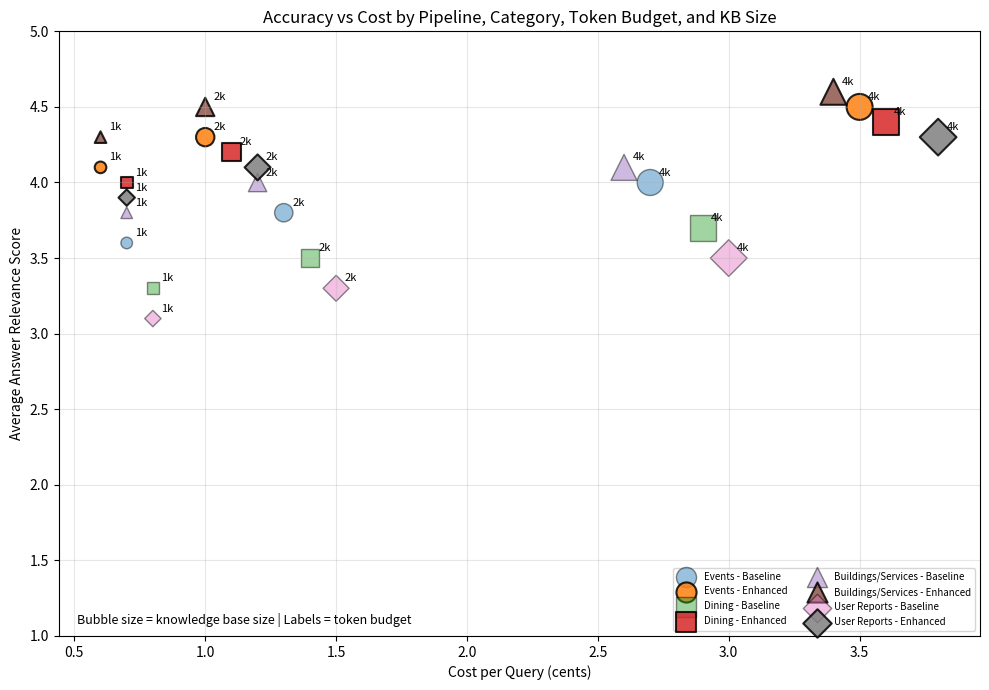
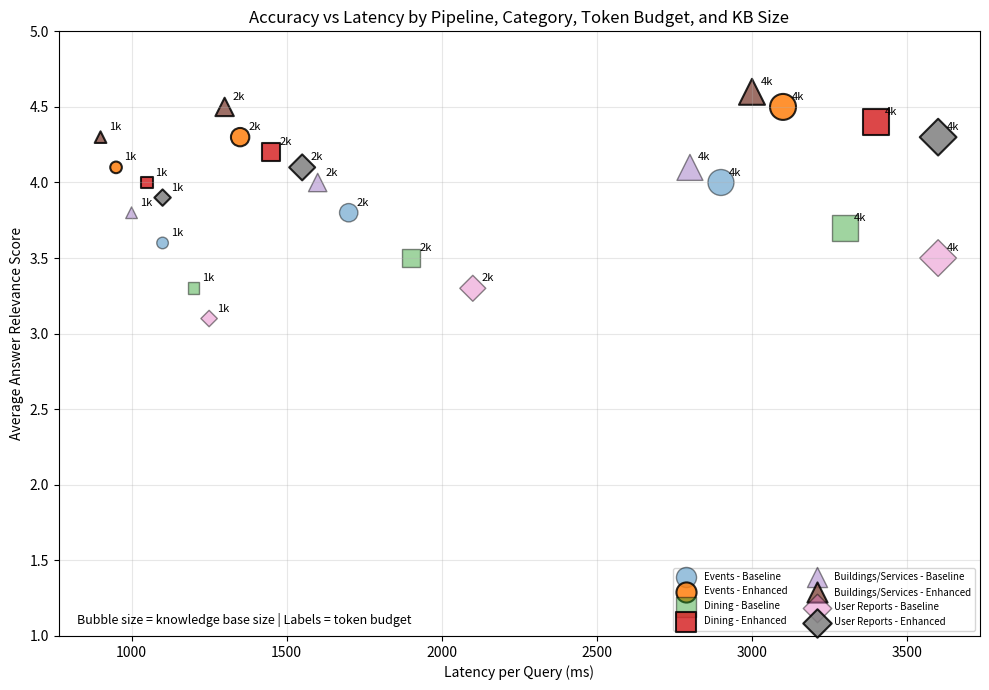
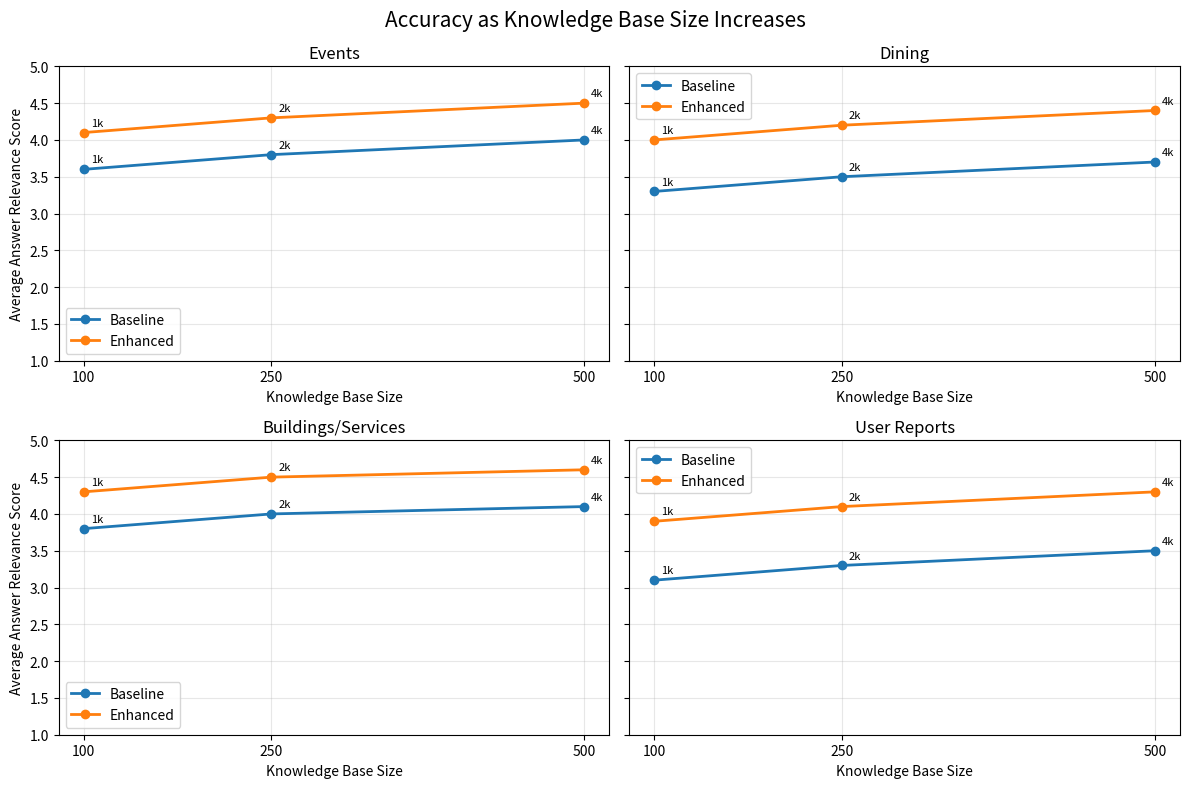

Write Python code to recreate these figures, in order.
import matplotlib.pyplot as plt
import numpy as np

# ------------------------------------------------------------
# Dummy experimental data
# ------------------------------------------------------------
# One row = one tested deployment configuration.
# You can replace this with real experiment results later.

configs = [
    # category, pipeline, model, kb_size, token_budget, accuracy, cost_cents, latency_ms

    # Events
    {"category": "Events", "pipeline": "Baseline", "model": "GPT-4o", "kb_size": 100, "token_budget": 1000, "accuracy": 3.6, "cost_cents": 0.7, "latency_ms": 1100},
    {"category": "Events", "pipeline": "Baseline", "model": "GPT-4o", "kb_size": 250, "token_budget": 2000, "accuracy": 3.8, "cost_cents": 1.3, "latency_ms": 1700},
    {"category": "Events", "pipeline": "Baseline", "model": "GPT-4o", "kb_size": 500, "token_budget": 4000, "accuracy": 4.0, "cost_cents": 2.7, "latency_ms": 2900},

    {"category": "Events", "pipeline": "Enhanced", "model": "GPT-4o", "kb_size": 100, "token_budget": 1000, "accuracy": 4.1, "cost_cents": 0.6, "latency_ms": 950},
    {"category": "Events", "pipeline": "Enhanced", "model": "GPT-4o", "kb_size": 250, "token_budget": 2000, "accuracy": 4.3, "cost_cents": 1.0, "latency_ms": 1350},
    {"category": "Events", "pipeline": "Enhanced", "model": "GPT-5", "kb_size": 500, "token_budget": 4000, "accuracy": 4.5, "cost_cents": 3.5, "latency_ms": 3100},

    # Dining
    {"category": "Dining", "pipeline": "Baseline", "model": "GPT-4o", "kb_size": 100, "token_budget": 1000, "accuracy": 3.3, "cost_cents": 0.8, "latency_ms": 1200},
    {"category": "Dining", "pipeline": "Baseline", "model": "GPT-4o", "kb_size": 250, "token_budget": 2000, "accuracy": 3.5, "cost_cents": 1.4, "latency_ms": 1900},
    {"category": "Dining", "pipeline": "Baseline", "model": "GPT-4o", "kb_size": 500, "token_budget": 4000, "accuracy": 3.7, "cost_cents": 2.9, "latency_ms": 3300},

    {"category": "Dining", "pipeline": "Enhanced", "model": "GPT-4o", "kb_size": 100, "token_budget": 1000, "accuracy": 4.0, "cost_cents": 0.7, "latency_ms": 1050},
    {"category": "Dining", "pipeline": "Enhanced", "model": "GPT-4o", "kb_size": 250, "token_budget": 2000, "accuracy": 4.2, "cost_cents": 1.1, "latency_ms": 1450},
    {"category": "Dining", "pipeline": "Enhanced", "model": "GPT-5", "kb_size": 500, "token_budget": 4000, "accuracy": 4.4, "cost_cents": 3.6, "latency_ms": 3400},

    # Buildings / Services
    {"category": "Buildings/Services", "pipeline": "Baseline", "model": "GPT-4o", "kb_size": 100, "token_budget": 1000, "accuracy": 3.8, "cost_cents": 0.7, "latency_ms": 1000},
    {"category": "Buildings/Services", "pipeline": "Baseline", "model": "GPT-4o", "kb_size": 250, "token_budget": 2000, "accuracy": 4.0, "cost_cents": 1.2, "latency_ms": 1600},
    {"category": "Buildings/Services", "pipeline": "Baseline", "model": "GPT-4o", "kb_size": 500, "token_budget": 4000, "accuracy": 4.1, "cost_cents": 2.6, "latency_ms": 2800},

    {"category": "Buildings/Services", "pipeline": "Enhanced", "model": "GPT-4o", "kb_size": 100, "token_budget": 1000, "accuracy": 4.3, "cost_cents": 0.6, "latency_ms": 900},
    {"category": "Buildings/Services", "pipeline": "Enhanced", "model": "GPT-4o", "kb_size": 250, "token_budget": 2000, "accuracy": 4.5, "cost_cents": 1.0, "latency_ms": 1300},
    {"category": "Buildings/Services", "pipeline": "Enhanced", "model": "GPT-5", "kb_size": 500, "token_budget": 4000, "accuracy": 4.6, "cost_cents": 3.4, "latency_ms": 3000},

    # User Reports
    {"category": "User Reports", "pipeline": "Baseline", "model": "GPT-4o", "kb_size": 100, "token_budget": 1000, "accuracy": 3.1, "cost_cents": 0.8, "latency_ms": 1250},
    {"category": "User Reports", "pipeline": "Baseline", "model": "GPT-4o", "kb_size": 250, "token_budget": 2000, "accuracy": 3.3, "cost_cents": 1.5, "latency_ms": 2100},
    {"category": "User Reports", "pipeline": "Baseline", "model": "GPT-4o", "kb_size": 500, "token_budget": 4000, "accuracy": 3.5, "cost_cents": 3.0, "latency_ms": 3600},

    {"category": "User Reports", "pipeline": "Enhanced", "model": "GPT-4o", "kb_size": 100, "token_budget": 1000, "accuracy": 3.9, "cost_cents": 0.7, "latency_ms": 1100},
    {"category": "User Reports", "pipeline": "Enhanced", "model": "GPT-4o", "kb_size": 250, "token_budget": 2000, "accuracy": 4.1, "cost_cents": 1.2, "latency_ms": 1550},
    {"category": "User Reports", "pipeline": "Enhanced", "model": "GPT-5", "kb_size": 500, "token_budget": 4000, "accuracy": 4.3, "cost_cents": 3.8, "latency_ms": 3600},
]


# ------------------------------------------------------------
# Visual settings
# ------------------------------------------------------------

categories = ["Events", "Dining", "Buildings/Services", "User Reports"]

category_markers = {
    "Events": "o",
    "Dining": "s",
    "Buildings/Services": "^",
    "User Reports": "D",
}

pipeline_styles = {
    "Baseline": {
        "alpha": 0.45,
        "edgecolors": "black",
        "linewidths": 1,
    },
    "Enhanced": {
        "alpha": 0.85,
        "edgecolors": "black",
        "linewidths": 1.5,
    },
}


def get_bubble_size(kb_size):
    """
    Bubble size represents knowledge base size.
    Larger KB size = larger bubble.
    """
    return kb_size * 0.7


def label_points(ax, data):
    """
    Label each point with token budget.
    """
    for row in data:
        ax.annotate(
            f"{row['token_budget'] // 1000}k",
            (row["x"], row["y"]),
            textcoords="offset points",
            xytext=(6, 5),
            fontsize=8
        )


# ------------------------------------------------------------
# Graph 1: Accuracy vs Cost
# ------------------------------------------------------------

plt.figure(figsize=(10, 7))
ax = plt.gca()

for category in categories:
    for pipeline in ["Baseline", "Enhanced"]:
        subset = [
            row for row in configs
            if row["category"] == category and row["pipeline"] == pipeline
        ]

        x = [row["cost_cents"] for row in subset]
        y = [row["accuracy"] for row in subset]
        sizes = [get_bubble_size(row["kb_size"]) for row in subset]

        plt.scatter(
            x,
            y,
            s=sizes,
            marker=category_markers[category],
            label=f"{category} - {pipeline}",
            **pipeline_styles[pipeline]
        )

        label_data = [
            {"x": row["cost_cents"], "y": row["accuracy"], "token_budget": row["token_budget"]}
            for row in subset
        ]
        label_points(ax, label_data)

plt.title("Accuracy vs Cost by Pipeline, Category, Token Budget, and KB Size")
plt.xlabel("Cost per Query (cents)")
plt.ylabel("Average Answer Relevance Score")
plt.ylim(1, 5)
plt.grid(alpha=0.3)

plt.text(
    0.02,
    0.02,
    "Bubble size = knowledge base size | Labels = token budget",
    transform=ax.transAxes,
    fontsize=9
)

plt.legend(fontsize=7, loc="lower right", ncol=2)
plt.tight_layout()
plt.savefig("graph1_accuracy_vs_cost.png", dpi=300)
plt.show()


# ------------------------------------------------------------
# Graph 2: Accuracy vs Latency
# ------------------------------------------------------------

plt.figure(figsize=(10, 7))
ax = plt.gca()

for category in categories:
    for pipeline in ["Baseline", "Enhanced"]:
        subset = [
            row for row in configs
            if row["category"] == category and row["pipeline"] == pipeline
        ]

        x = [row["latency_ms"] for row in subset]
        y = [row["accuracy"] for row in subset]
        sizes = [get_bubble_size(row["kb_size"]) for row in subset]

        plt.scatter(
            x,
            y,
            s=sizes,
            marker=category_markers[category],
            label=f"{category} - {pipeline}",
            **pipeline_styles[pipeline]
        )

        label_data = [
            {"x": row["latency_ms"], "y": row["accuracy"], "token_budget": row["token_budget"]}
            for row in subset
        ]
        label_points(ax, label_data)

plt.title("Accuracy vs Latency by Pipeline, Category, Token Budget, and KB Size")
plt.xlabel("Latency per Query (ms)")
plt.ylabel("Average Answer Relevance Score")
plt.ylim(1, 5)
plt.grid(alpha=0.3)

plt.text(
    0.02,
    0.02,
    "Bubble size = knowledge base size | Labels = token budget",
    transform=ax.transAxes,
    fontsize=9
)

plt.legend(fontsize=7, loc="lower right", ncol=2)
plt.tight_layout()
plt.savefig("graph2_accuracy_vs_latency.png", dpi=300)
plt.show()


# ------------------------------------------------------------
# Graph 3: Accuracy vs Knowledge Base Size
# ------------------------------------------------------------
# This graph shows scalability directly.
# Each subplot represents one category.
# Lines compare Baseline vs Enhanced.

kb_sizes = [100, 250, 500]

fig, axes = plt.subplots(2, 2, figsize=(12, 8), sharey=True)
axes = axes.flatten()

for i, category in enumerate(categories):
    ax = axes[i]

    for pipeline in ["Baseline", "Enhanced"]:
        subset = [
            row for row in configs
            if row["category"] == category and row["pipeline"] == pipeline
        ]

        subset = sorted(subset, key=lambda row: row["kb_size"])

        x = [row["kb_size"] for row in subset]
        y = [row["accuracy"] for row in subset]

        ax.plot(
            x,
            y,
            marker="o",
            linewidth=2,
            label=pipeline
        )

        for row in subset:
            ax.annotate(
                f"{row['token_budget'] // 1000}k",
                (row["kb_size"], row["accuracy"]),
                textcoords="offset points",
                xytext=(5, 5),
                fontsize=8
            )

    ax.set_title(category)
    ax.set_xlabel("Knowledge Base Size")
    ax.set_xticks(kb_sizes)
    ax.grid(alpha=0.3)

axes[0].set_ylabel("Average Answer Relevance Score")
axes[2].set_ylabel("Average Answer Relevance Score")

for ax in axes:
    ax.set_ylim(1, 5)
    ax.legend()

fig.suptitle("Accuracy as Knowledge Base Size Increases", fontsize=15)

plt.tight_layout()
plt.savefig("graph3_accuracy_vs_kb_size.png", dpi=300)
plt.show()


# ------------------------------------------------------------
# Optional: Print best configurations
# ------------------------------------------------------------

print("\nBest configurations by accuracy-per-cent:")
for row in sorted(configs, key=lambda r: r["accuracy"] / r["cost_cents"], reverse=True)[:8]:
    print(
        f"{row['pipeline']} | {row['category']} | {row['model']} | "
        f"KB={row['kb_size']} | Tokens={row['token_budget']} | "
        f"Accuracy={row['accuracy']} | Cost={row['cost_cents']}¢ | "
        f"Latency={row['latency_ms']}ms | "
        f"Accuracy/cent={row['accuracy'] / row['cost_cents']:.2f}"
    )


print("\nBest configurations by accuracy-per-second:")
for row in sorted(configs, key=lambda r: r["accuracy"] / (r["latency_ms"] / 1000), reverse=True)[:8]:
    print(
        f"{row['pipeline']} | {row['category']} | {row['model']} | "
        f"KB={row['kb_size']} | Tokens={row['token_budget']} | "
        f"Accuracy={row['accuracy']} | Cost={row['cost_cents']}¢ | "
        f"Latency={row['latency_ms']}ms | "
        f"Accuracy/sec={row['accuracy'] / (row['latency_ms'] / 1000):.2f}"
    )
